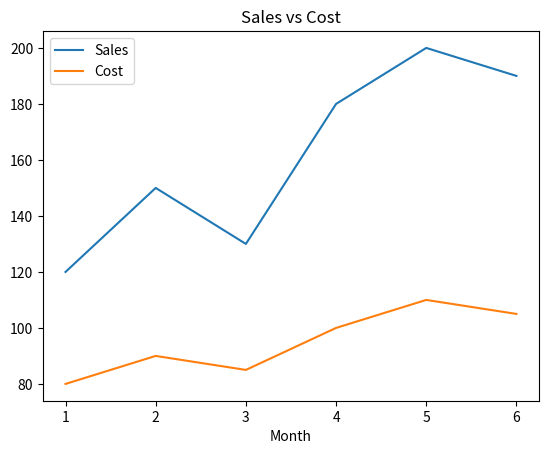
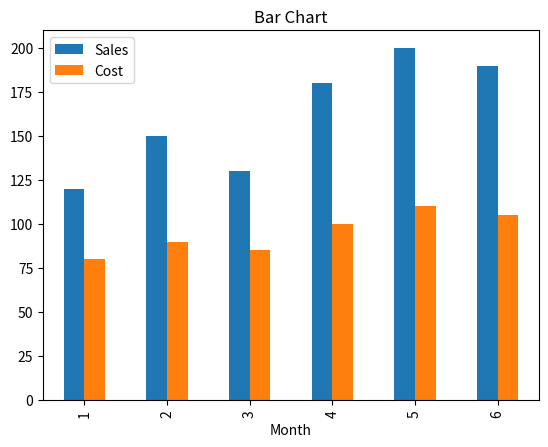
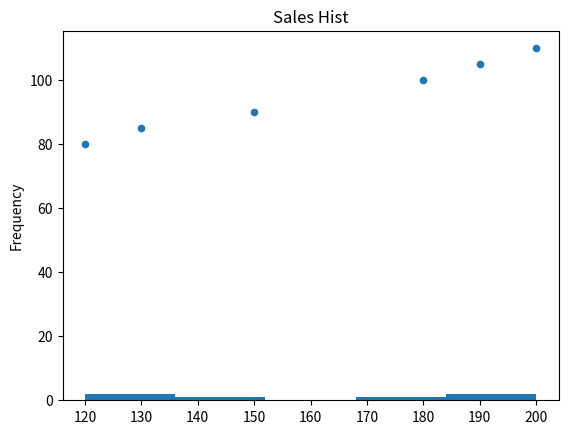

These charts were generated, in order, by the following Python code:
# -*- coding: utf-8 -*-
"""
Created on Mon Jul 27 15:10:00 2026

@author: Jerrylzysss
"""
# Pandas 数据可视化（基于 DataFrame.plot）
'''
DataFrame.plot 底层依赖 Matplotlib。
更复杂图表可用 matplotlib / seaborn 直接绘制。
'''
import pandas as pd

df = pd.DataFrame({
    'Month': [1, 2, 3, 4, 5, 6],
    'Sales': [120, 150, 130, 180, 200, 190],
    'Cost': [80, 90, 85, 100, 110, 105]
})
df = df.set_index('Month')

# 折线图
ax = df.plot(kind='line', title='Sales vs Cost')
# 柱状图
df.plot(kind='bar', title='Bar Chart')
# 散点图
df.plot(kind='scatter', x='Sales', y='Cost', title='Scatter')
# 直方图
df['Sales'].plot(kind='hist', bins=5, title='Sales Hist')

# 在支持 GUI 的环境中取消下一行注释以显示
# import matplotlib.pyplot as plt
# plt.show()
print(df)
